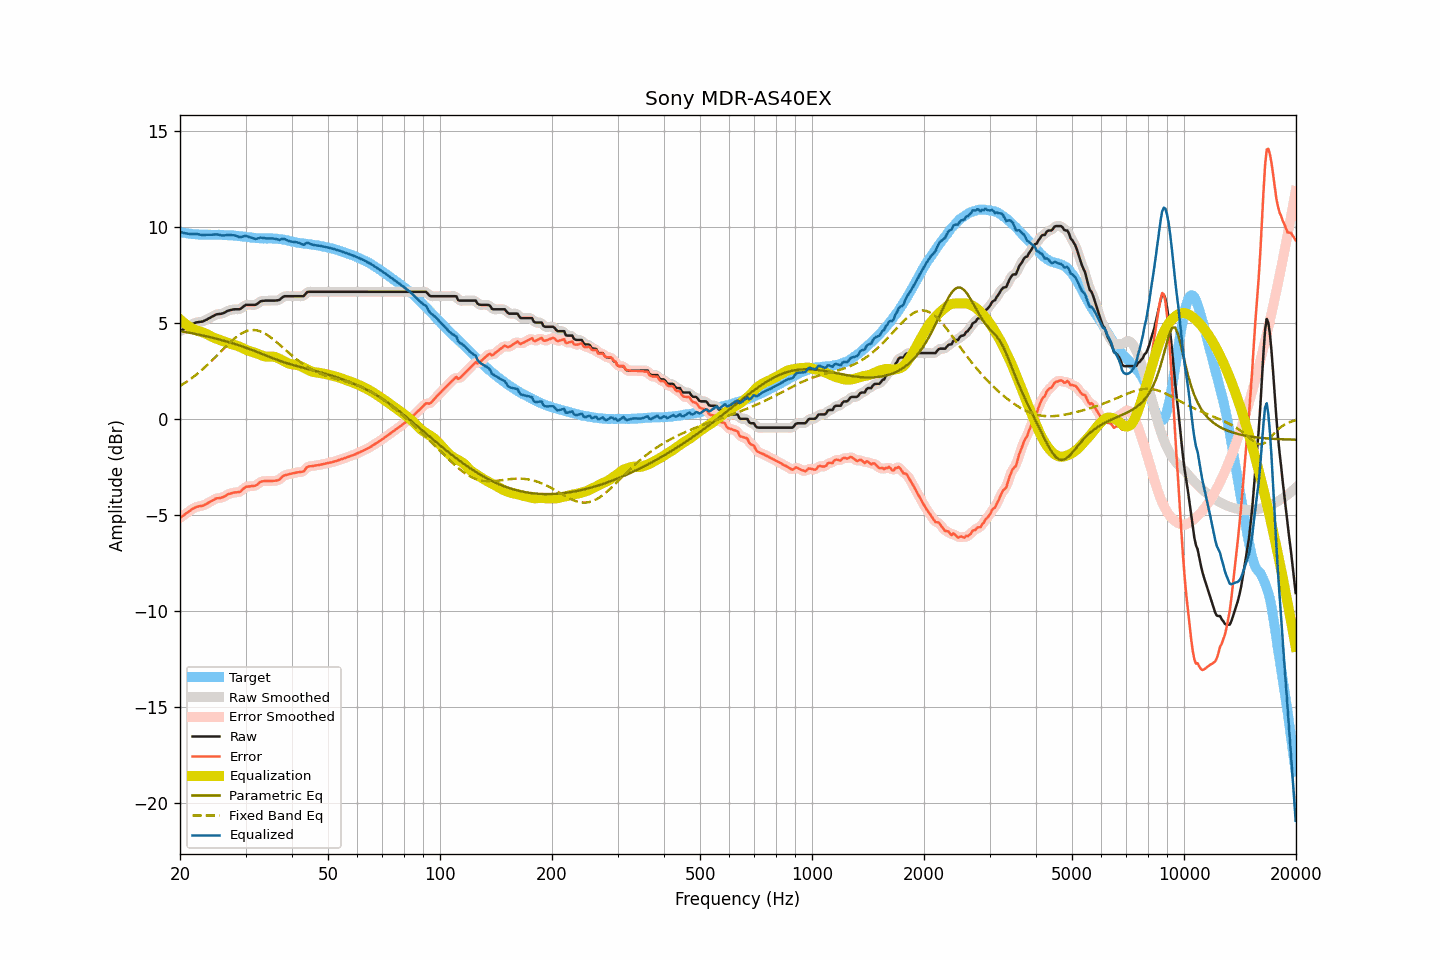

The file beside this chart, header and first rows:
frequency, raw, smoothed, error, error_smoothed, equalization, parametric_eq, fixed_band_eq, equalized_raw, equalized_smoothed, target
20.00, 4.56, 4.56, -5.16, -5.16, 5.17, 4.57, 1.71, 9.73, 9.74, 9.72
20.20, 4.61, 4.61, -5.09, -5.09, 5.10, 4.55, 1.76, 9.71, 9.71, 9.70
20.40, 4.65, 4.65, -5.04, -5.03, 5.03, 4.54, 1.81, 9.68, 9.68, 9.69
20.61, 4.70, 4.70, -4.98, -4.97, 4.96, 4.52, 1.87, 9.66, 9.66, 9.68
20.81, 4.75, 4.75, -4.90, -4.91, 4.90, 4.51, 1.92, 9.65, 9.64, 9.65
21.02, 4.79, 4.79, -4.85, -4.85, 4.84, 4.49, 1.98, 9.63, 9.63, 9.64
21.23, 4.84, 4.84, -4.79, -4.79, 4.78, 4.48, 2.04, 9.62, 9.62, 9.63
21.44, 4.89, 4.89, -4.73, -4.73, 4.73, 4.46, 2.10, 9.62, 9.62, 9.62
21.66, 4.94, 4.94, -4.67, -4.67, 4.68, 4.44, 2.16, 9.62, 9.62, 9.61
21.87, 4.98, 4.98, -4.63, -4.63, 4.64, 4.43, 2.23, 9.62, 9.62, 9.61
22.09, 5.01, 5.01, -4.59, -4.59, 4.61, 4.41, 2.29, 9.62, 9.62, 9.60
22.31, 5.03, 5.03, -4.57, -4.57, 4.58, 4.39, 2.36, 9.61, 9.61, 9.60
22.54, 5.04, 5.04, -4.55, -4.55, 4.55, 4.38, 2.43, 9.59, 9.59, 9.59
22.76, 5.05, 5.05, -4.54, -4.54, 4.53, 4.36, 2.50, 9.58, 9.57, 9.59
22.99, 5.06, 5.07, -4.52, -4.51, 4.50, 4.34, 2.57, 9.56, 9.57, 9.58
23.22, 5.10, 5.10, -4.48, -4.49, 4.47, 4.32, 2.65, 9.57, 9.57, 9.58
23.45, 5.14, 5.14, -4.44, -4.44, 4.43, 4.30, 2.72, 9.57, 9.57, 9.58
23.69, 5.18, 5.18, -4.40, -4.40, 4.39, 4.28, 2.80, 9.57, 9.58, 9.58
23.92, 5.23, 5.23, -4.35, -4.35, 4.35, 4.26, 2.88, 9.58, 9.58, 9.58
24.16, 5.27, 5.27, -4.31, -4.31, 4.30, 4.24, 2.96, 9.57, 9.58, 9.58
24.40, 5.32, 5.32, -4.26, -4.26, 4.26, 4.22, 3.04, 9.58, 9.58, 9.58
24.65, 5.36, 5.37, -4.21, -4.21, 4.22, 4.20, 3.13, 9.58, 9.59, 9.57
24.89, 5.41, 5.41, -4.16, -4.17, 4.19, 4.18, 3.21, 9.60, 9.59, 9.57
25.14, 5.44, 5.43, -4.13, -4.14, 4.16, 4.16, 3.29, 9.60, 9.59, 9.57
25.39, 5.45, 5.45, -4.13, -4.12, 4.13, 4.14, 3.38, 9.58, 9.58, 9.58
25.65, 5.46, 5.46, -4.12, -4.11, 4.10, 4.12, 3.47, 9.56, 9.56, 9.58
25.91, 5.47, 5.47, -4.10, -4.10, 4.07, 4.09, 3.55, 9.54, 9.54, 9.57
26.16, 5.50, 5.50, -4.06, -4.06, 4.04, 4.07, 3.64, 9.54, 9.54, 9.56
26.43, 5.54, 5.54, -4.02, -4.02, 4.01, 4.05, 3.72, 9.55, 9.55, 9.56
26.69, 5.59, 5.59, -3.97, -3.97, 3.97, 4.02, 3.80, 9.56, 9.56, 9.56
26.96, 5.63, 5.62, -3.92, -3.93, 3.94, 4.00, 3.88, 9.57, 9.56, 9.55
27.23, 5.65, 5.65, -3.90, -3.89, 3.91, 3.97, 3.96, 9.56, 9.56, 9.55
27.50, 5.67, 5.67, -3.87, -3.87, 3.89, 3.95, 4.04, 9.56, 9.56, 9.54
27.77, 5.69, 5.69, -3.85, -3.85, 3.87, 3.92, 4.11, 9.56, 9.55, 9.54
28.05, 5.70, 5.70, -3.83, -3.83, 3.84, 3.90, 4.19, 9.54, 9.54, 9.53
28.33, 5.70, 5.70, -3.83, -3.83, 3.82, 3.87, 4.25, 9.52, 9.52, 9.53
28.62, 5.70, 5.70, -3.81, -3.82, 3.79, 3.84, 4.32, 9.49, 9.49, 9.51
28.90, 5.70, 5.71, -3.81, -3.80, 3.75, 3.81, 4.37, 9.45, 9.46, 9.51
29.19, 5.74, 5.75, -3.76, -3.75, 3.71, 3.79, 4.43, 9.45, 9.46, 9.50
29.48, 5.81, 5.81, -3.67, -3.68, 3.67, 3.76, 4.47, 9.48, 9.48, 9.48
29.78, 5.88, 5.87, -3.60, -3.60, 3.63, 3.73, 4.52, 9.51, 9.51, 9.48
30.08, 5.93, 5.92, -3.54, -3.55, 3.59, 3.70, 4.55, 9.52, 9.51, 9.47
30.38, 5.93, 5.93, -3.52, -3.52, 3.56, 3.67, 4.58, 9.49, 9.49, 9.45
30.68, 5.93, 5.93, -3.52, -3.51, 3.53, 3.64, 4.60, 9.46, 9.47, 9.45
30.99, 5.93, 5.93, -3.51, -3.51, 3.50, 3.61, 4.62, 9.43, 9.43, 9.44
31.30, 5.93, 5.93, -3.49, -3.50, 3.48, 3.57, 4.62, 9.41, 9.41, 9.42
31.61, 5.93, 5.93, -3.49, -3.49, 3.46, 3.54, 4.62, 9.39, 9.38, 9.42
31.93, 5.93, 5.94, -3.48, -3.46, 3.43, 3.51, 4.61, 9.36, 9.37, 9.41
32.24, 5.98, 5.98, -3.42, -3.42, 3.39, 3.48, 4.60, 9.37, 9.38, 9.40
32.57, 6.04, 6.04, -3.36, -3.35, 3.36, 3.44, 4.58, 9.40, 9.40, 9.40
32.89, 6.11, 6.09, -3.28, -3.30, 3.32, 3.41, 4.55, 9.43, 9.42, 9.39
33.22, 6.13, 6.13, -3.26, -3.26, 3.29, 3.38, 4.51, 9.42, 9.42, 9.39
33.55, 6.14, 6.15, -3.24, -3.24, 3.26, 3.34, 4.48, 9.40, 9.41, 9.38
33.89, 6.15, 6.15, -3.24, -3.24, 3.24, 3.31, 4.43, 9.39, 9.39, 9.39
34.23, 6.15, 6.15, -3.23, -3.24, 3.23, 3.28, 4.38, 9.38, 9.38, 9.38
34.57, 6.15, 6.15, -3.24, -3.24, 3.23, 3.24, 4.32, 9.38, 9.38, 9.39
34.92, 6.15, 6.15, -3.24, -3.24, 3.24, 3.21, 4.26, 9.39, 9.39, 9.39
35.27, 6.15, 6.15, -3.24, -3.24, 3.24, 3.18, 4.20, 9.39, 9.39, 9.39
35.62, 6.15, 6.15, -3.23, -3.23, 3.23, 3.15, 4.14, 9.38, 9.38, 9.38
35.97, 6.15, 6.15, -3.22, -3.22, 3.22, 3.11, 4.07, 9.37, 9.37, 9.37
... 635 more rows
